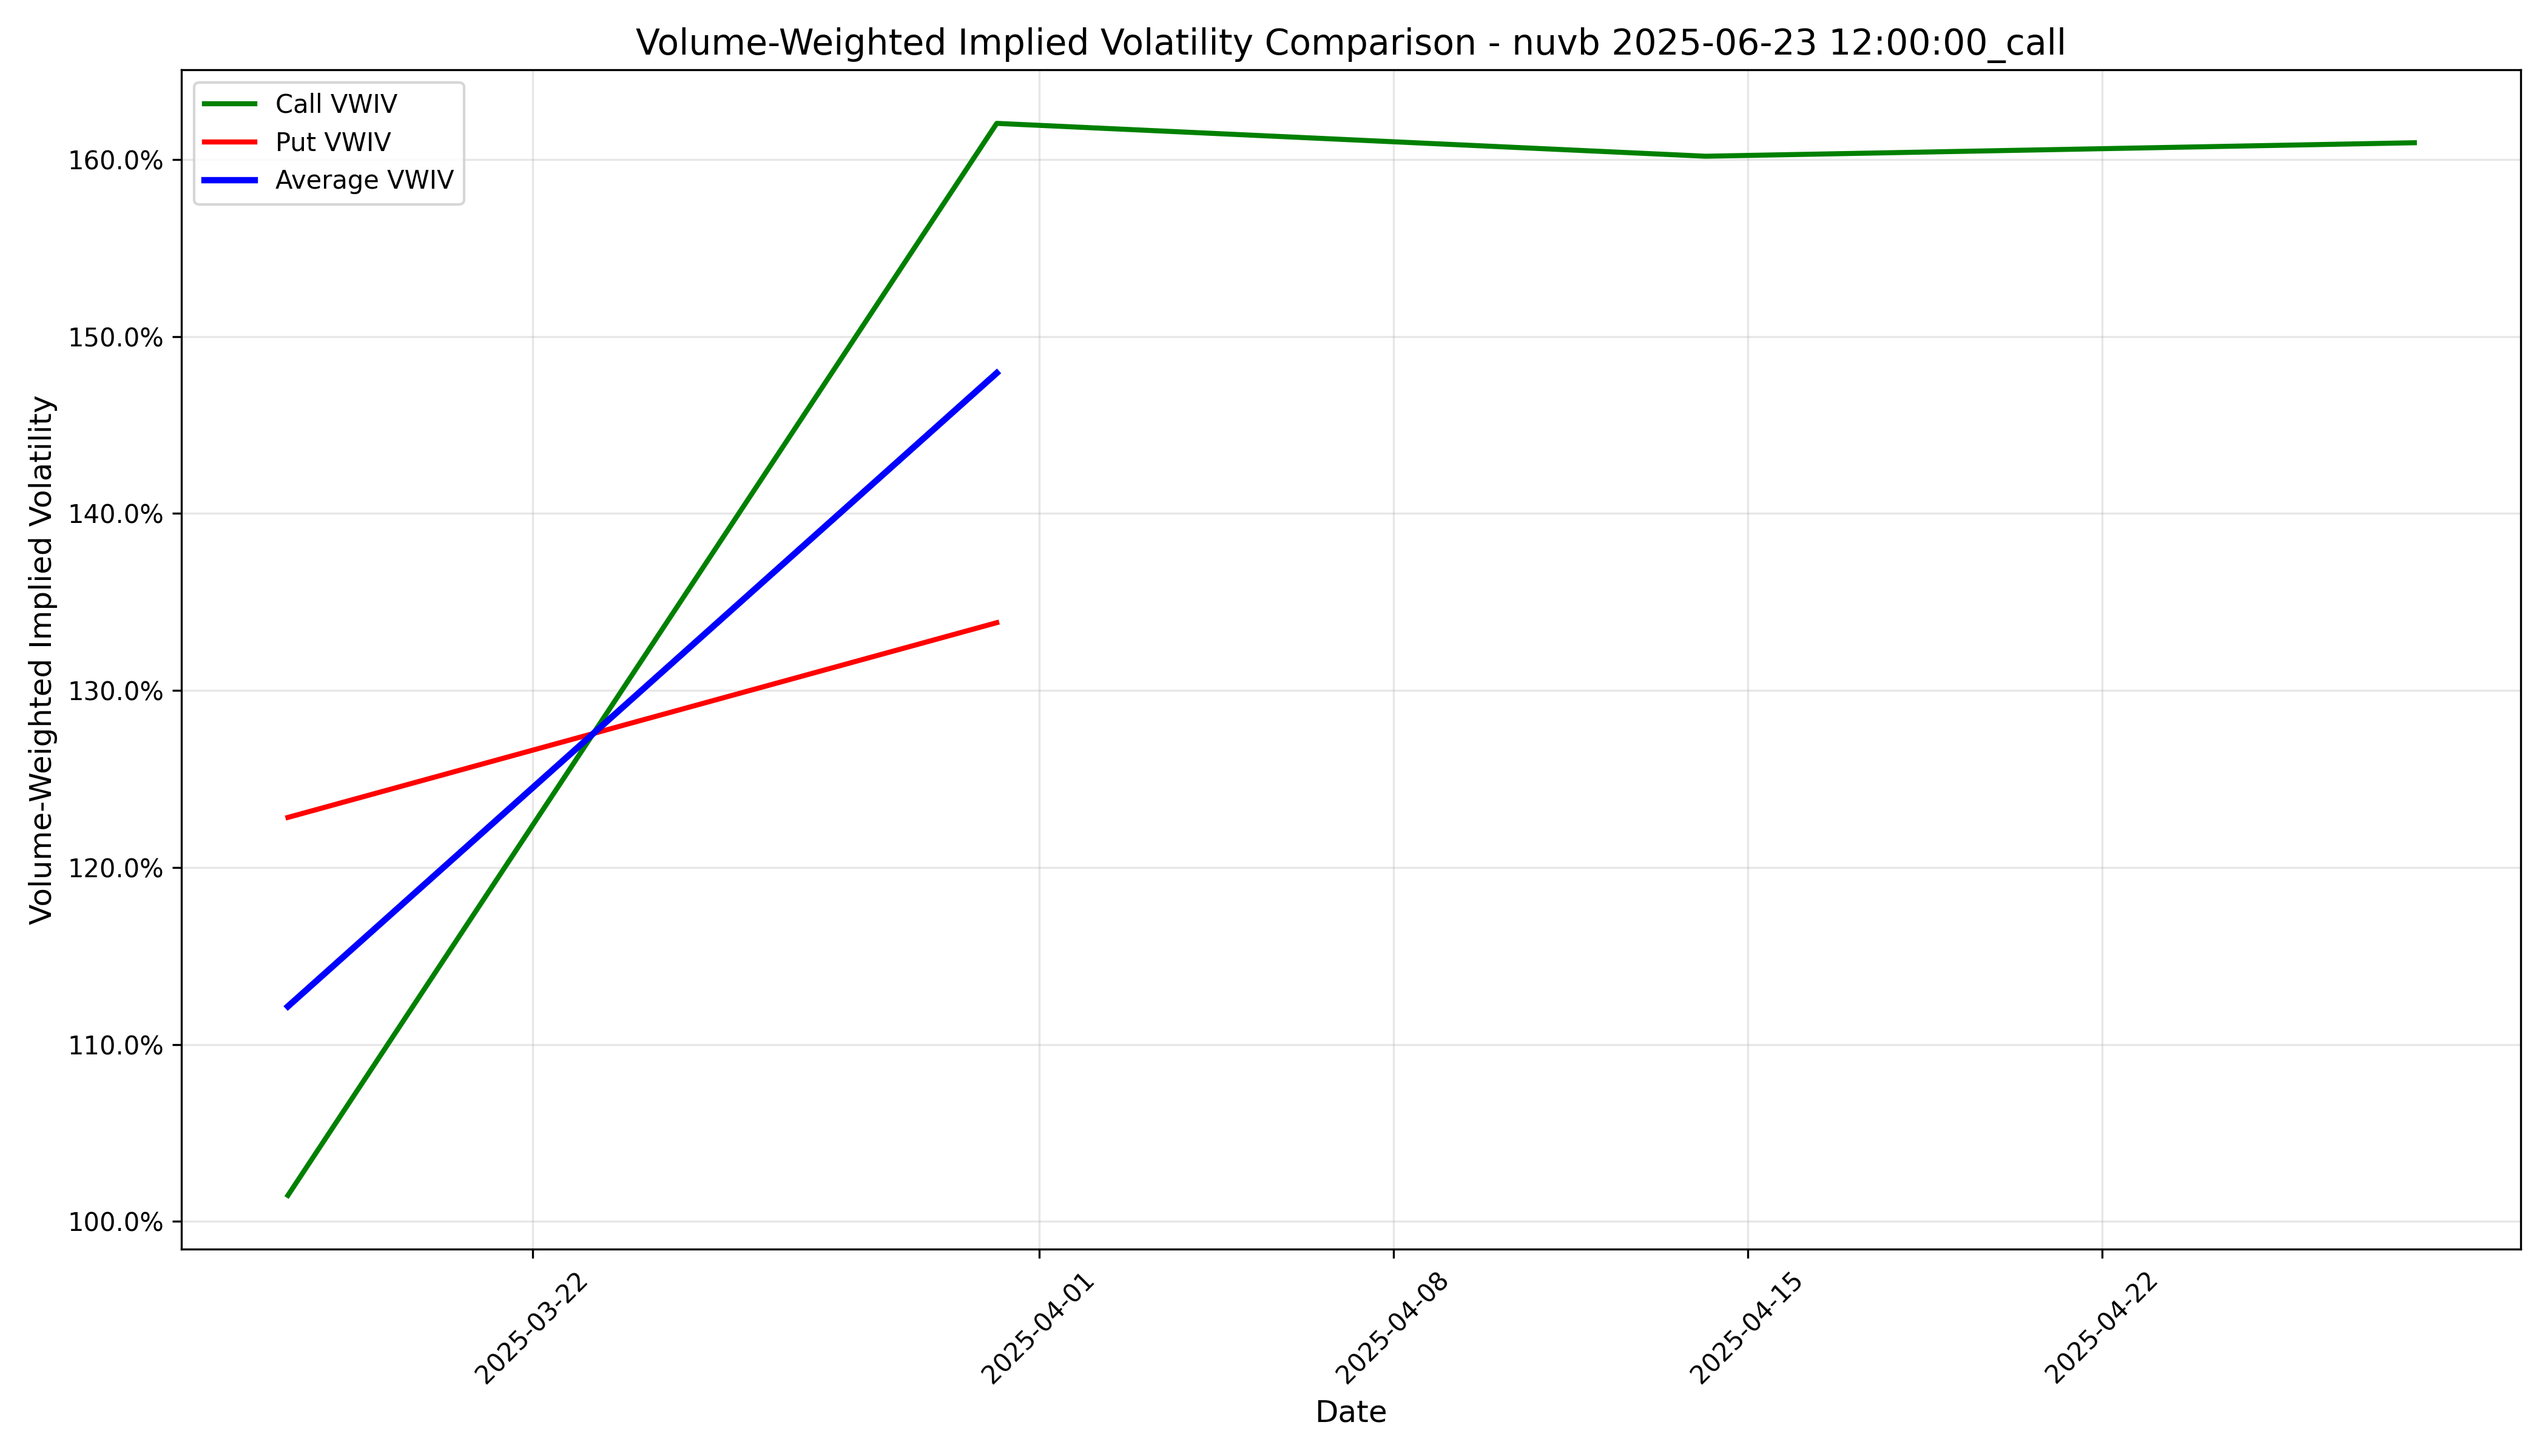

The data file committed next to this chart (first rows):
timestamp, call_iv, put_iv, avg_iv
2025-03-17 04:00:00+00:00, 1.015, 1.228, 1.121
2025-03-31 04:00:00+00:00, 1.62, 1.338, 1.479
2025-04-14 04:00:00+00:00, 1.602, , 
2025-04-28 04:00:00+00:00, 1.609, 1.139, 1.374
